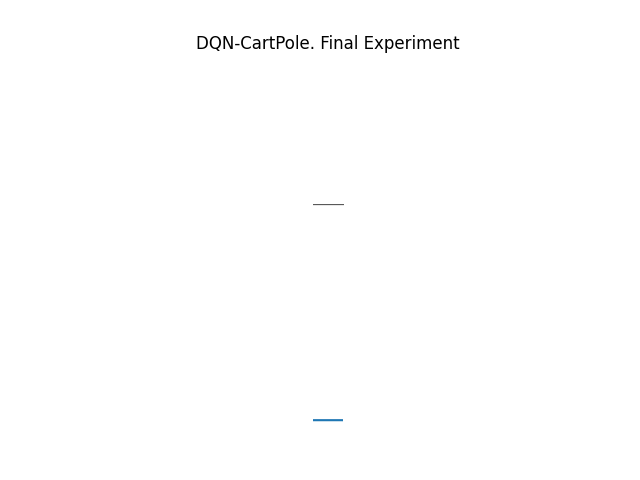

The data file committed next to this chart (first rows):
Episode, mean_score, std_dev
0, 9.5, 1.5
10, 9.5, 1.5
20, 9.5, 1.5
30, 9.5, 1.5
40, 9.5, 1.5
50, 8.9, 0.831
